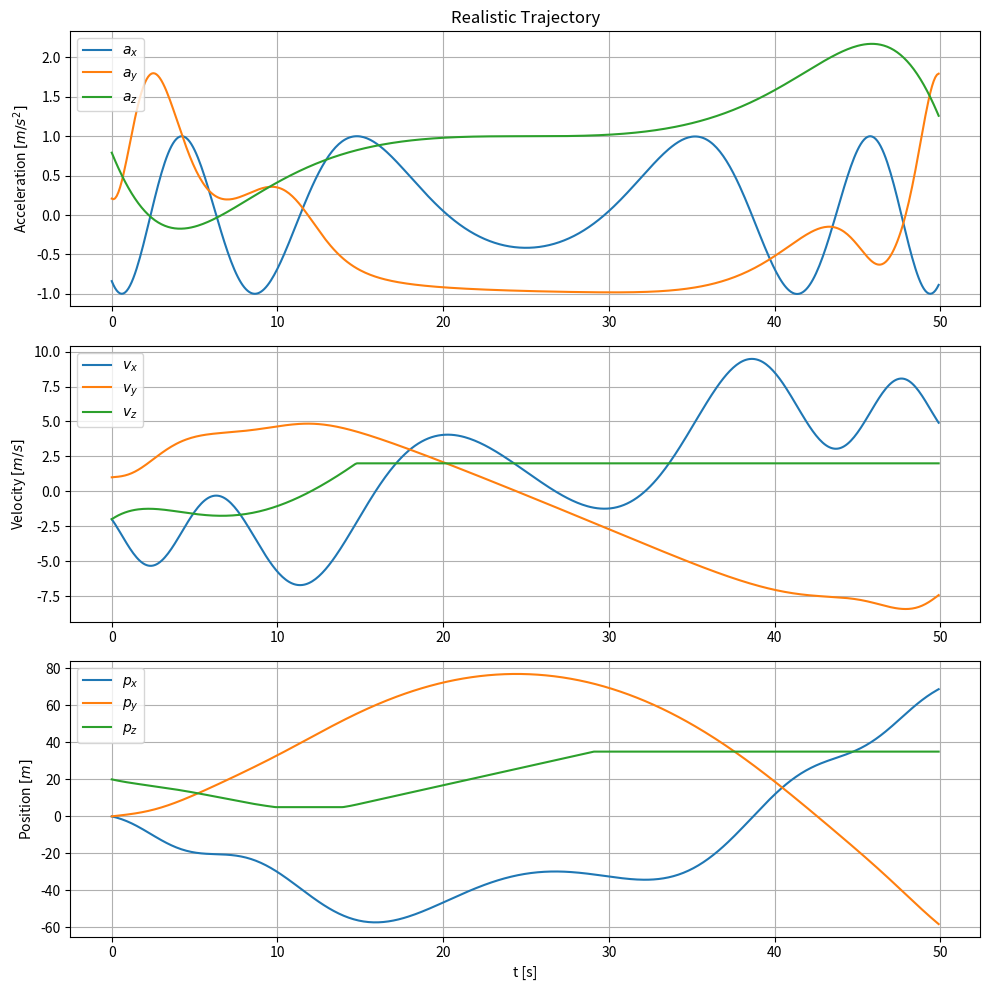

Recreate this plot in Python.
import numpy as np
import matplotlib.pyplot as plt


class GenerateTrajectory():
    def __init__(self):
        self.t = np.arange(-1,1,0.004)

        self.a_x = self.a_long(self.t)
        self.a_y = self.a_lat(self.t)
        self.a_z = self.a_vert(self.t)

        self.v_x = np.clip(2*self.simpson_integration(0.5,self.a_x,0.1)-3,-10,10)
        self.v_y = np.clip(0.5*self.simpson_integration(2,self.a_y,0.1),-10,10)
        self.v_z = np.clip(self.simpson_integration(-2,self.a_z,0.1),-2,2)

        self.p_x = self.simpson_integration(0,self.v_x,0.1)
        self.p_y = self.simpson_integration(0,self.v_y,0.1)
        self.p_z = np.clip(self.simpson_integration(20,self.v_z,0.1),5,35)

        
    def a_long(self,x):
        p = 9*x**4 - 5*x + 5
        return 2*(np.tanh(p)+np.cos(12*x**2-2))/2  -1

    def a_lat(self,x):
        p = 10*x**4 -3*x**3- 2*x + -2

        return np.clip(2*((np.tanh(p)  +0.8*np.sin(8*x**5))/2),-5,5)+0


    def a_vert(self,x):
        p = 1.5*x**6 - 2*x + 5

        return 2*((np.tanh(p/1)  +0.8*np.sin(3*x**3)/np.cos(x))/2)

    def simpson_integration(self,y0, y, h):
        y = np.asarray(y)
        n = y.size
        S = np.zeros(n, dtype=float)
        if n == 0:
            return S
        S[0] = y0
        if n == 1:
            return S

        # First step: trapezoid
        S[1] = S[0] + 0.5*h*(y[0] + y[1])

        # Advance in blocks of two with Simpson; fill odd indices by trapezoid from the last even
        for k in range(2, n, 2):
            S[k] = S[k-2] + (h/3.0)*(y[k-2] + 4.0*y[k-1] + y[k])
            if k + 1 < n:
                S[k+1] = S[k] + 0.5*h*(y[k] + y[k+1])

        return S


    def plot(self):


        fig, axes = plt.subplots(3,1, figsize=(10, 10))
        t_plot = (50/2)*(self.t+1)
        print(t_plot)
        axes[0].plot(t_plot, self.a_x,label = "$a_x$")
        axes[0].plot(t_plot, self.a_y,label = "$a_y$")
        axes[0].plot(t_plot, self.a_z,label = "$a_z$")
        axes[0].legend(loc="upper left")
        axes[0].grid()
        axes[1].plot(t_plot, self.v_x,label = "$v_x$")
        axes[1].plot(t_plot, self.v_y,label = "$v_y$")
        axes[1].plot(t_plot, self.v_z,label = "$v_z$")
        axes[1].legend()
        axes[1].grid()
        axes[2].plot(t_plot, self.p_x,label = "$p_x$")
        axes[2].plot(t_plot, self.p_y,label = "$p_y$")
        axes[2].plot(t_plot, self.p_z,label = "$p_z$")
        axes[2].legend()
        axes[2].grid()
        axes[0].set_title("Realistic Trajectory")
        # axes[1].set_title("Velocity")
        # axes[2].set_title("Position")
        # axes[0].set_xlabel("Time [s]")
        # axes[1].set_xlabel("Time [s]")
        axes[2].set_xlabel("t [s]")
        axes[0].set_ylabel("Acceleration $[m/s^2]$")
        axes[1].set_ylabel("Velocity $[m/s]$")
        axes[2].set_ylabel("Position $[m]$")

        plt.tight_layout()
        plt.savefig("trajectory.pdf", format="pdf", bbox_inches="tight")
        plt.show()


if __name__ == '__main__':
    #Init node
    gt = GenerateTrajectory()
    gt.plot()
